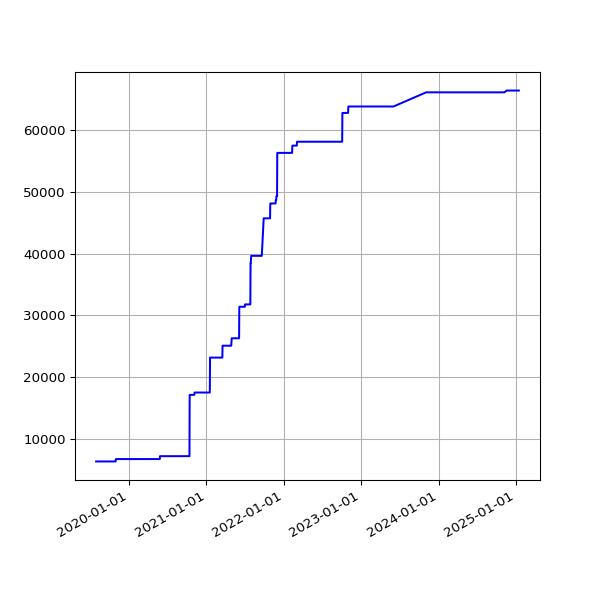

Values plotted in this chart, from the file beside it:
date, value
2019-07-31 06:33:09 +0100, 6330
2019-08-01 07:04:31 +0100, 6330
2019-08-02 06:25:51 +0100, 6330
2019-08-03 06:23:45 +0100, 6330
2019-08-04 07:18:53 +0100, 6330
2019-08-05 06:13:25 +0100, 6330
2019-08-06 06:32:26 +0100, 6330
2019-08-07 06:38:59 +0100, 6330
2019-08-08 07:16:43 +0100, 6330
2019-08-09 06:20:39 +0100, 6330
2019-08-10 06:22:40 +0100, 6330
2019-08-11 07:18:29 +0100, 6330
2019-08-12 06:37:47 +0100, 6330
2019-08-13 08:02:12 +0100, 6330
2019-08-14 07:07:20 +0100, 6330
2019-08-15 06:48:04 +0100, 6330
2019-08-16 07:13:46 +0100, 6330
2019-08-17 06:01:35 +0100, 6330
2019-08-18 06:19:27 +0100, 6330
2019-08-19 07:12:43 +0100, 6330
2019-08-20 06:47:37 +0100, 6330
2019-08-21 06:59:05 +0100, 6330
2019-08-22 06:43:16 +0100, 6330
2019-08-23 06:29:29 +0100, 6330
2019-08-24 07:02:29 +0100, 6330
2019-08-25 07:23:01 +0100, 6330
2019-08-26 06:38:40 +0100, 6330
2019-08-27 06:06:19 +0100, 6330
2019-08-28 06:24:25 +0100, 6330
2019-08-29 06:18:33 +0100, 6330
2019-08-30 06:57:00 +0100, 6330
2019-08-31 07:21:42 +0100, 6330
2019-09-01 06:49:29 +0100, 6330
2019-09-02 07:51:11 +0100, 6330
2019-09-03 07:29:39 +0100, 6330
2019-09-04 06:17:51 +0100, 6330
2019-09-05 06:54:14 +0100, 6330
2019-09-06 07:45:40 +0100, 6330
2019-09-07 07:11:51 +0100, 6330
2019-09-08 07:03:55 +0100, 6330
2019-09-09 07:14:57 +0100, 6330
2019-09-10 06:46:30 +0100, 6330
2019-09-11 08:54:56 +0100, 6330
2019-09-12 05:58:56 +0100, 6330
2019-09-13 07:46:46 +0100, 6330
2019-09-14 07:31:29 +0100, 6330
2019-09-15 06:56:58 +0100, 6330
2019-09-16 07:12:25 +0100, 6330
2019-09-17 07:28:47 +0100, 6330
2019-09-18 07:41:15 +0100, 6330
2019-09-19 06:31:50 +0100, 6330
2019-09-20 06:53:53 +0100, 6330
2019-09-21 07:05:33 +0100, 6330
2019-09-23 07:35:39 +0100, 6330
2019-09-24 06:05:26 +0100, 6330
2019-09-25 06:48:18 +0100, 6330
2019-09-26 05:58:13 +0100, 6330
2019-09-27 05:59:54 +0100, 6330
2019-09-28 05:34:54 +0100, 6330
2019-09-29 06:13:51 +0100, 6330
... 1,586 more rows
